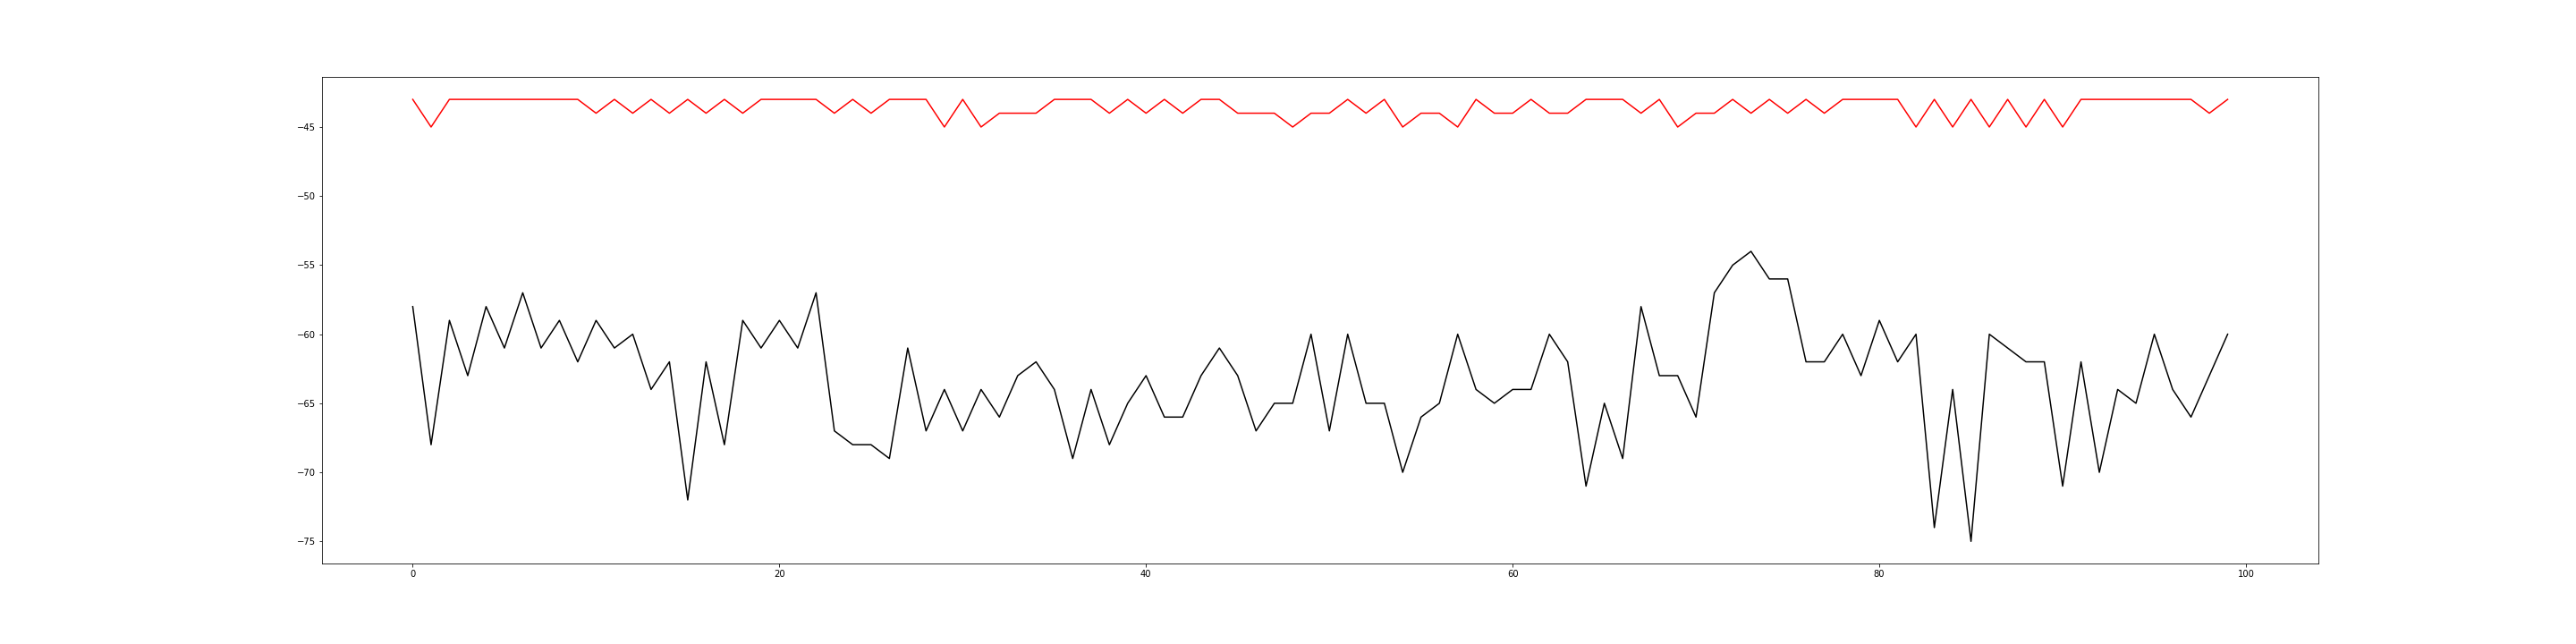

Values plotted in this chart, from the file beside it:
, RSSI_1, RSSI_2
0, -43, -58
1, -45, -68
2, -43, -59
3, -43, -63
4, -43, -58
5, -43, -61
6, -43, -57
7, -43, -61
8, -43, -59
9, -43, -62
10, -44, -59
11, -43, -61
12, -44, -60
13, -43, -64
14, -44, -62
15, -43, -72
16, -44, -62
17, -43, -68
18, -44, -59
19, -43, -61
20, -43, -59
21, -43, -61
22, -43, -57
23, -44, -67
24, -43, -68
25, -44, -68
26, -43, -69
27, -43, -61
28, -43, -67
29, -45, -64
30, -43, -67
31, -45, -64
32, -44, -66
33, -44, -63
34, -44, -62
35, -43, -64
36, -43, -69
37, -43, -64
38, -44, -68
39, -43, -65
40, -44, -63
41, -43, -66
42, -44, -66
43, -43, -63
44, -43, -61
45, -44, -63
46, -44, -67
47, -44, -65
48, -45, -65
49, -44, -60
50, -44, -67
51, -43, -60
52, -44, -65
53, -43, -65
54, -45, -70
55, -44, -66
56, -44, -65
57, -45, -60
58, -43, -64
59, -44, -65
... 40 more rows
